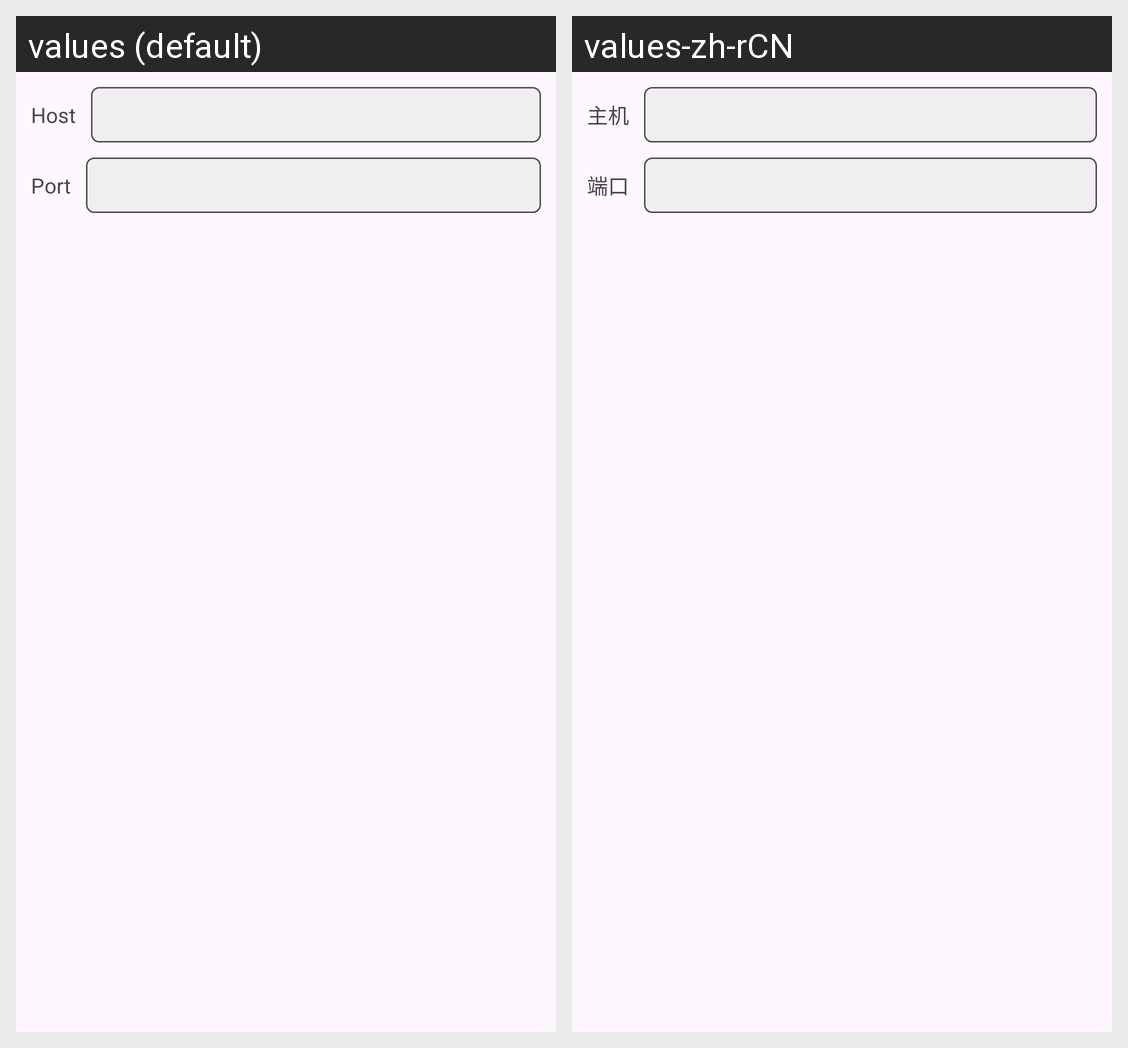

Locale-by-locale string values for the Android screen shown in this grid:
Android screen res/layout/dialog_set_communication_object.xml rendered under 2 locales, left to right: values (default), values-zh-rCN. Device: Nexus 5 (rendered at 1080×1920; each locale shown at half size, 540×960, under a caption strip naming it); theme Theme.WifiRC.
Strings drawn on this screen, with the default value and each locale's value (text and hints the layout hard-codes, and strings that could not be matched under every locale, appear in the picture but are not listed):

host
  values: Host
  values-zh-rCN: 主机

port
  values: Port
  values-zh-rCN: 端口
